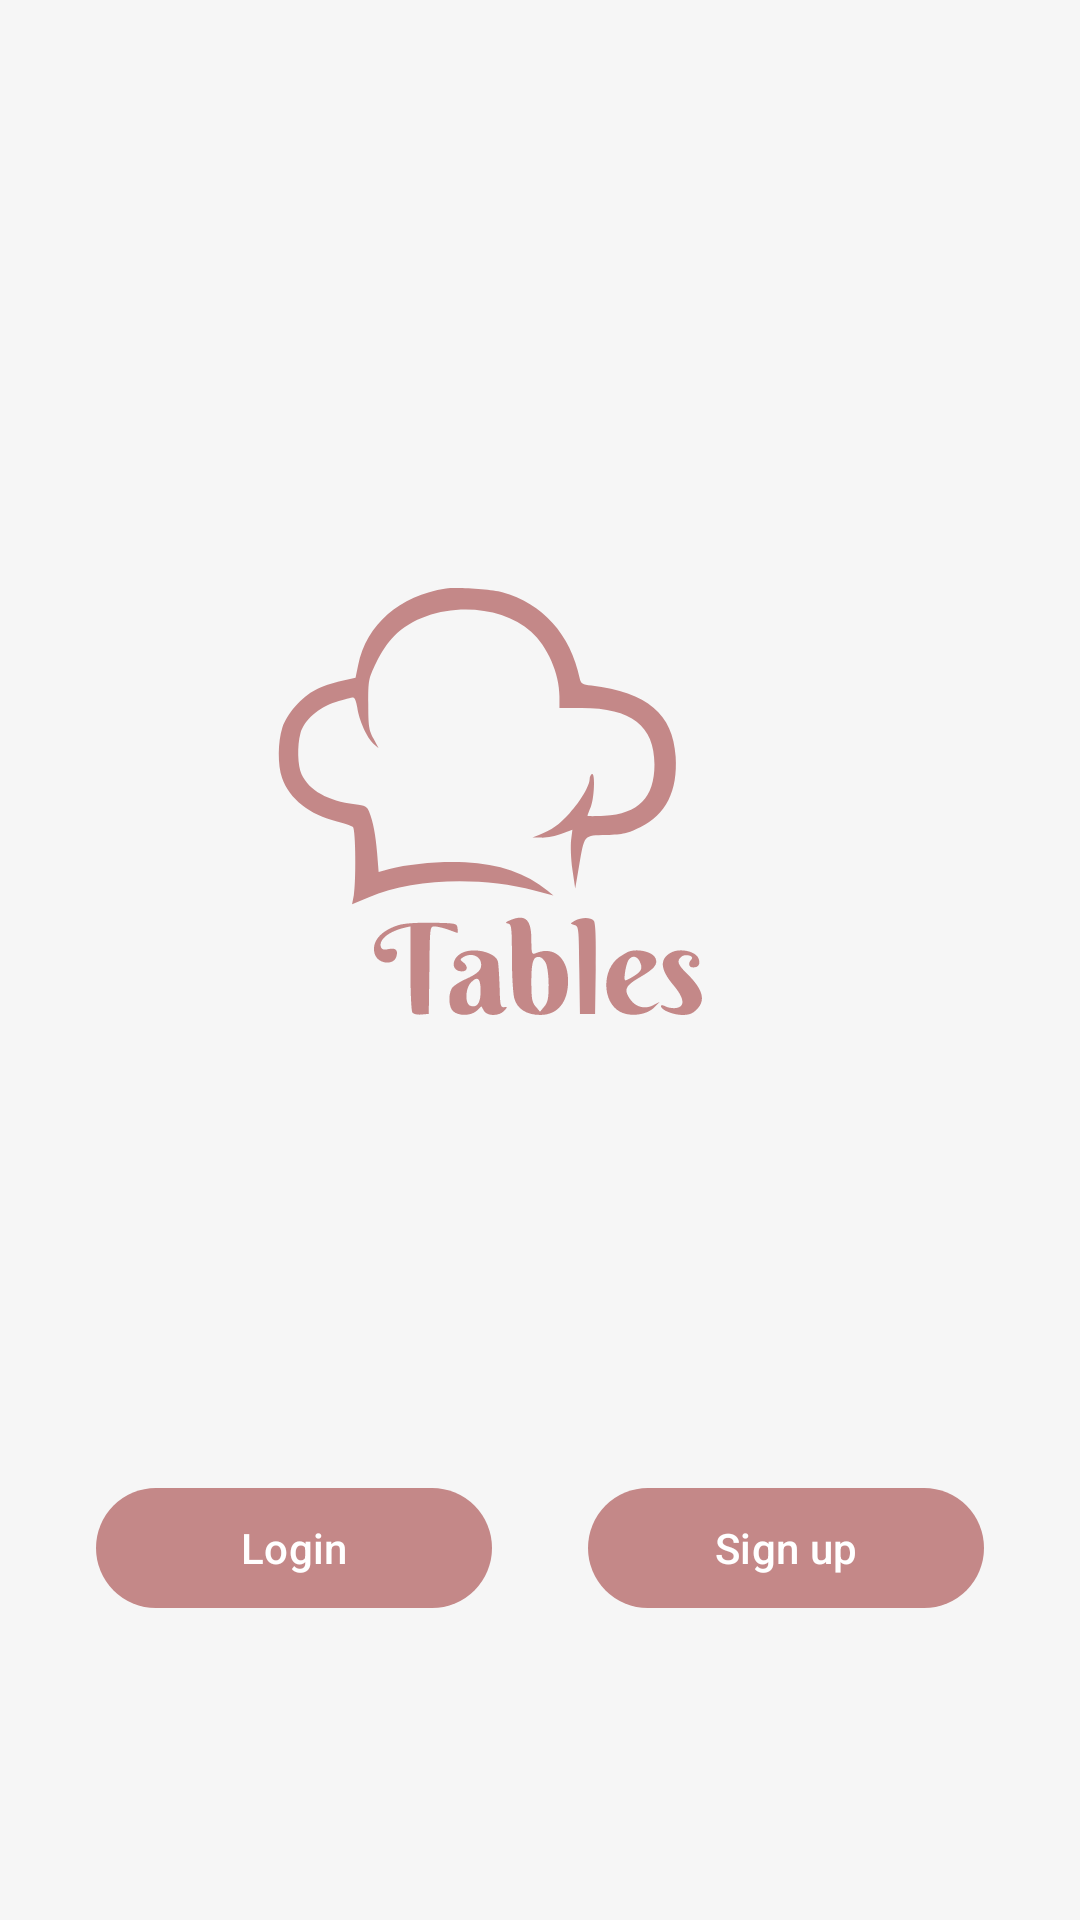

Write the Android layout XML for this screen, with the resource values it uses.
<!-- AndroidManifest.xml: application theme AppTheme -->
<!-- res/layout/activity_welcome.xml -->
<?xml version="1.0" encoding="utf-8"?>
<RelativeLayout xmlns:android="http://schemas.android.com/apk/res/android"
    android:layout_width="match_parent"
    android:layout_height="match_parent"
    xmlns:app="http://schemas.android.com/apk/res-auto">

    <LinearLayout
        android:layout_width="match_parent"
        android:layout_height="wrap_content"
        android:orientation="vertical"
        android:gravity="center"
        android:layout_centerInParent="true">

        <ImageView
            android:id="@+id/imageViewLogo"
            android:layout_width="wrap_content"
            android:layout_height="wrap_content"
            android:src="@drawable/logo"
            android:scaleType="fitCenter"
            android:adjustViewBounds="true"
            android:layout_marginBottom="32dp"/>

        <LinearLayout
            android:layout_width="match_parent"
            android:layout_height="wrap_content"
            android:orientation="horizontal"
            android:gravity="center">

            <com.google.android.material.button.MaterialButton
                android:id="@+id/buttonLogin"
                android:layout_width="0dp"
                android:layout_height="wrap_content"
                android:layout_weight="1"
                android:text="@string/login"
                android:textColor="@color/textColorLight"
                app:backgroundTint="@color/colorPrimary"
                android:layout_marginStart="32dp"
                android:layout_marginEnd="16dp" />

            <com.google.android.material.button.MaterialButton
                android:id="@+id/buttonSignUp"
                android:layout_width="0dp"
                android:layout_height="wrap_content"
                android:layout_weight="1"
                android:text="@string/sign_up"
                android:textColor="@color/textColorLight"
                app:backgroundTint="@color/colorPrimary"
                android:layout_marginStart="16dp"
                android:layout_marginEnd="32dp"/>

        </LinearLayout>

    </LinearLayout>

</RelativeLayout>
<!-- resources referenced by this layout -->
<resources>
  <color name="colorPrimary">#C48888</color>
  <color name="textColorLight">#FFFFFF</color>
  <!-- drawable logo: vector/xml drawable (drawable, 4024 chars, omitted) -->
  <string name="login">Login</string>
  <string name="sign_up">Sign up</string>
  <style name="AppTheme" parent="Theme.Material3.Light.NoActionBar">
          
          <item name="colorPrimary">@color/colorPrimary</item>
          <item name="colorPrimaryDark">@color/colorPrimaryDark</item>
          <item name="colorAccent">@color/colorAccent</item>
          <item name="colorSecondary">@color/colorSecondary</item>
          <item name="android:colorBackground">@color/colorNeutral</item>
          <item name="android:statusBarColor">@color/colorPrimaryDark</item>
          <item name="android:windowLightStatusBar">false</item>
      </style>
  <color name="colorPrimaryDark">#B26E6E</color>
  <color name="colorAccent">#9ACD32</color>
  <color name="colorSecondary">#FFD1C1</color>
  <color name="colorNeutral">#F6F6F6</color>
</resources>
